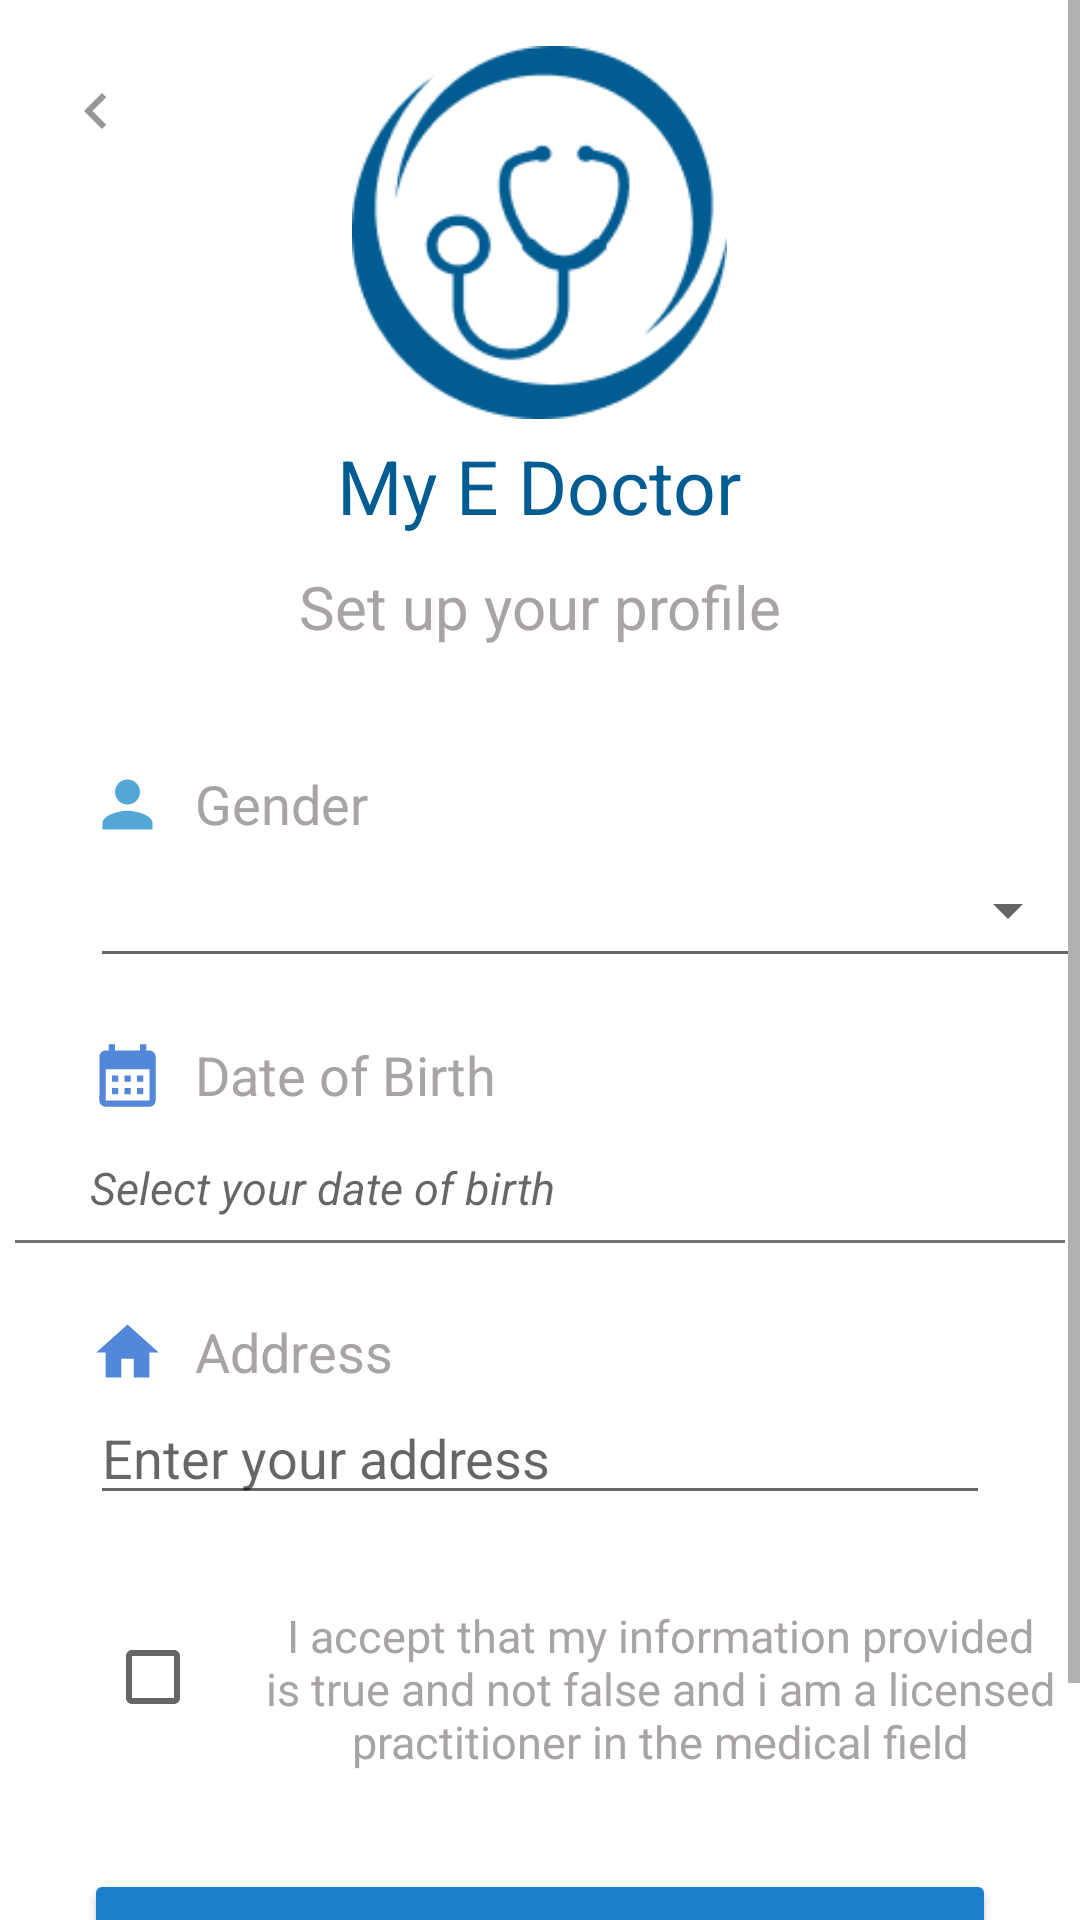

Produce the Android XML layout that renders to this screen, including the resource entries it uses.
<!-- AndroidManifest.xml: application theme Theme.MyEDoctor -->
<!-- res/layout/patient_signup_2.xml -->
<?xml version="1.0" encoding="utf-8"?>
<ScrollView
    xmlns:android="http://schemas.android.com/apk/res/android"
    xmlns:app="http://schemas.android.com/apk/res-auto"
    xmlns:tools="http://schemas.android.com/tools"
    android:layout_width="match_parent"
    android:layout_height="match_parent"
    android:focusable="true"
    android:focusableInTouchMode="true"
    tools:context=".Patient_signup_2">

    <RelativeLayout
        android:layout_width="match_parent"
        android:layout_height="wrap_content">

        
        <ImageButton
            android:id="@+id/btn_back"
            android:layout_width="wrap_content"
            android:layout_height="wrap_content"
            android:layout_alignParentStart="true"
            android:layout_alignParentTop="true"
            android:layout_marginStart="20dp"
            android:layout_marginTop="25dp"
            android:background="#FFFFFF"
            app:srcCompat="@drawable/back_icon" />

        
        <ImageView
            android:id="@+id/appIcon"
            android:layout_width="125dp"
            android:layout_height="125dp"
            android:layout_centerHorizontal="true"
            android:layout_marginTop="15dp"
            android:contentDescription="@+string/app_icon"
            app:srcCompat="@drawable/main_log" />

        <TextView
            android:id="@+id/app_name"
            android:layout_width="wrap_content"
            android:layout_height="wrap_content"
            android:layout_below="@id/appIcon"
            android:layout_centerHorizontal="true"
            android:layout_marginTop="5dp"
            android:text="@string/app_name"
            android:textColor="#015C92"
            android:textSize="25sp" />

        
        <TextView
            android:id="@+id/title_setup_profile"
            android:layout_width="wrap_content"
            android:layout_height="wrap_content"
            android:layout_below="@+id/app_name"
            android:layout_centerHorizontal="true"
            android:layout_marginTop="10dp"
            android:text="@string/title_setup_profile"
            android:textColor="@color/light_grey"
            android:textSize="20sp" />


        
        <ImageView
            android:layout_width="35dp"
            android:layout_height="25dp"
            android:layout_below="@id/title_setup_profile"
            android:layout_marginStart="25dp"
            android:layout_marginTop="40dp"
            app:srcCompat="@drawable/person" />

        <TextView
            android:id="@+id/title_gender"
            android:layout_width="wrap_content"
            android:layout_height="wrap_content"
            android:layout_below="@id/title_setup_profile"
            android:layout_marginStart="65dp"
            android:layout_marginTop="40dp"
            android:text="@string/title_gender"
            android:textColor="@color/light_grey"
            android:textSize="18sp" />

        <Spinner
            android:id="@+id/input_gender"
            style="@style/Widget.AppCompat.Spinner.Underlined"
            android:layout_width="350dp"
            android:layout_height="45dp"
            android:layout_below="@id/title_gender"
            android:layout_marginStart="30dp"
            android:layout_marginTop="1dp"
            android:outlineProvider="bounds"
            android:spinnerMode="dropdown" />

        
        <ImageView
            android:layout_width="35dp"
            android:layout_height="25dp"
            android:layout_below="@id/input_gender"
            android:layout_marginStart="25dp"
            android:layout_marginTop="20dp"
            app:srcCompat="@drawable/calendar" />

        <TextView
            android:id="@+id/title_dob"
            android:layout_width="wrap_content"
            android:layout_height="wrap_content"
            android:layout_below="@id/input_gender"
            android:layout_marginStart="65dp"
            android:layout_marginTop="20dp"
            android:text="@string/title_dob"
            android:textColor="@color/light_grey"
            android:textSize="18sp" />

        <TextView
            android:id="@+id/input_dob"
            android:layout_width="wrap_content"
            android:layout_height="45dp"
            android:layout_below="@id/title_dob"
            android:layout_marginStart="30dp"
            android:layout_marginTop="3dp"
            android:layout_marginEnd="30dp"
            android:gravity="center_vertical"
            android:hint="@string/hint_dob"
            android:textSize="15sp"
            android:textStyle="italic" />

        
        <View
            android:layout_width="350dp"
            android:layout_height="1dp"
            android:layout_below="@+id/title_dob"
            android:layout_centerHorizontal="true"
            android:layout_marginTop="43dp"
            android:background="@color/dark_grey" />

        
        <ImageView
            android:layout_width="35dp"
            android:layout_height="25dp"
            android:layout_below="@id/input_dob"
            android:layout_marginStart="25dp"
            android:layout_marginTop="20dp"
            app:srcCompat="@drawable/home" />

        <TextView
            android:id="@+id/title_address"
            android:layout_width="wrap_content"
            android:layout_height="wrap_content"
            android:layout_below="@id/input_dob"
            android:layout_marginStart="65dp"
            android:layout_marginTop="20dp"
            android:text="@string/title_address"
            android:textColor="@color/light_grey"
            android:textSize="18sp" />

        <EditText
            android:id="@+id/input_address"
            android:layout_width="wrap_content"
            android:layout_height="wrap_content"
            android:layout_below="@id/title_address"
            android:layout_marginStart="30dp"
            android:layout_marginTop="1dp"
            android:layout_marginEnd="30dp"
            android:ems="20"
            android:hint="@string/hint_address" />


        
        <TextView
            android:id="@+id/txt_consent"
            android:layout_width="280dp"
            android:layout_height="wrap_content"
            android:layout_below="@id/input_address"
            android:layout_marginStart="80dp"
            android:layout_marginTop="30dp"
            android:text="@string/txt_consent"
            android:textAlignment="center"
            android:textColor="@color/light_grey"
            android:textSize="15sp" />


        
        <CheckBox
            android:id="@+id/checkbox_consent"
            android:layout_width="wrap_content"
            android:layout_height="wrap_content"
            android:layout_below="@id/input_address"
            android:layout_marginStart="35dp"
            android:layout_marginTop="30dp"
            android:checked="false"
            android:padding="5dp" />

        
        <Button
            android:id="@+id/btn_complete_register"
            android:layout_width="wrap_content"
            android:layout_height="58dp"
            android:layout_below="@id/checkbox_consent"
            android:layout_alignParentStart="true"
            android:layout_alignParentEnd="true"
            android:layout_marginStart="28dp"
            android:layout_marginTop="40dp"
            android:layout_marginEnd="28dp"
            android:backgroundTint="#1C7FCC"
            android:text="@string/btn_complete_registration"
            android:textAllCaps="false"
            android:textColor="@color/white" />

        
        <TextView
            android:id="@+id/txt_ald_have_acc_1"
            style="@style/Widget.AppCompat.Button.Borderless"
            android:layout_width="wrap_content"
            android:layout_height="wrap_content"
            android:layout_below="@id/btn_complete_register"
            android:layout_centerHorizontal="true"
            android:layout_marginTop="1dp"
            android:text="@string/txt_ald_have_acc"
            android:textAllCaps="false"
            android:textColor="@color/light_grey"
            android:textSize="15sp" />

        
        <ProgressBar
            android:id="@+id/progressBar"
            android:layout_width="wrap_content"
            android:layout_height="wrap_content"
            android:layout_centerHorizontal="true"
            android:layout_marginTop="495dp"
            android:visibility="gone" />

    </RelativeLayout>

</ScrollView>
<!-- resources referenced by this layout -->
<resources>
  <color name="dark_grey">#777272</color>
  <color name="light_grey">#A8A4A4</color>
  <color name="white">#FFFFFFFF</color>
  <!-- drawable back_icon (drawable) -->
  <vector android:alpha="0.69" android:height="24dp"
      android:tint="?attr/colorControlNormal" android:viewportHeight="24"
      android:viewportWidth="24" android:width="24dp" xmlns:android="http://schemas.android.com/apk/res/android">
      <path android:fillColor="@android:color/white" android:pathData="M15.41,7.41L14,6l-6,6 6,6 1.41,-1.41L10.83,12z"/>
  </vector>
  <!-- drawable calendar (drawable) -->
  <vector android:height="24dp" android:tint="#5387D8"
      android:viewportHeight="24" android:viewportWidth="24"
      android:width="24dp" xmlns:android="http://schemas.android.com/apk/res/android">
      <path android:fillColor="@android:color/white" android:pathData="M19,4h-1V2h-2v2H8V2H6v2H5C3.89,4 3.01,4.9 3.01,6L3,20c0,1.1 0.89,2 2,2h14c1.1,0 2,-0.9 2,-2V6C21,4.9 20.1,4 19,4zM19,20H5V10h14V20zM9,14H7v-2h2V14zM13,14h-2v-2h2V14zM17,14h-2v-2h2V14zM9,18H7v-2h2V18zM13,18h-2v-2h2V18zM17,18h-2v-2h2V18z"/>
  </vector>
  <!-- drawable home (drawable) -->
  <vector android:height="24dp" android:tint="#5387D8"
      android:viewportHeight="24" android:viewportWidth="24"
      android:width="24dp" xmlns:android="http://schemas.android.com/apk/res/android">
      <path android:fillColor="@android:color/white" android:pathData="M10,20v-6h4v6h5v-8h3L12,3 2,12h3v8z"/>
  </vector>
  <!-- drawable main_log: png bitmap (drawable, 7231 bytes) -->
  <!-- drawable person (drawable) -->
  <vector android:height="24dp" android:tint="#53A7D8"
      android:viewportHeight="24" android:viewportWidth="24"
      android:width="24dp" xmlns:android="http://schemas.android.com/apk/res/android">
      <path android:fillColor="@android:color/white" android:pathData="M12,12c2.21,0 4,-1.79 4,-4s-1.79,-4 -4,-4 -4,1.79 -4,4 1.79,4 4,4zM12,14c-2.67,0 -8,1.34 -8,4v2h16v-2c0,-2.66 -5.33,-4 -8,-4z"/>
  </vector>
  <string name="app_name">My E Doctor</string>
  <string name="btn_complete_registration">Complete Registration</string>
  <string name="hint_address">Enter your address</string>
  <string name="hint_dob">Select your date of birth</string>
  <string name="title_address">Address</string>
  <string name="title_dob">Date of Birth</string>
  <string name="title_gender">Gender</string>
  <string name="title_setup_profile">Set up your profile</string>
  <string name="txt_ald_have_acc">Already have an account? Sign In</string>
  <string name="txt_consent">I accept that my information provided is true and not false and i am a licensed practitioner in the medical field</string>
  <style name="Theme.MyEDoctor" parent="Theme.MaterialComponents.DayNight.NoActionBar">
          
          <item name="colorPrimary">@color/purple_500</item>
          <item name="colorPrimaryVariant">@color/purple_700</item>
          <item name="colorOnPrimary">@color/white</item>
          
          <item name="colorSecondary">@color/teal_200</item>
          <item name="colorSecondaryVariant">@color/teal_700</item>
          <item name="colorOnSecondary">@color/black</item>
          
          <item name="android:statusBarColor" tools:targetApi="l">?attr/colorPrimaryVariant</item>
          
      </style>
  <color name="purple_500">#FF6200EE</color>
  <color name="purple_700">#FF3700B3</color>
  <color name="teal_200">#FF03DAC5</color>
  <color name="teal_700">#FF018786</color>
  <color name="black">#FF000000</color>
</resources>
